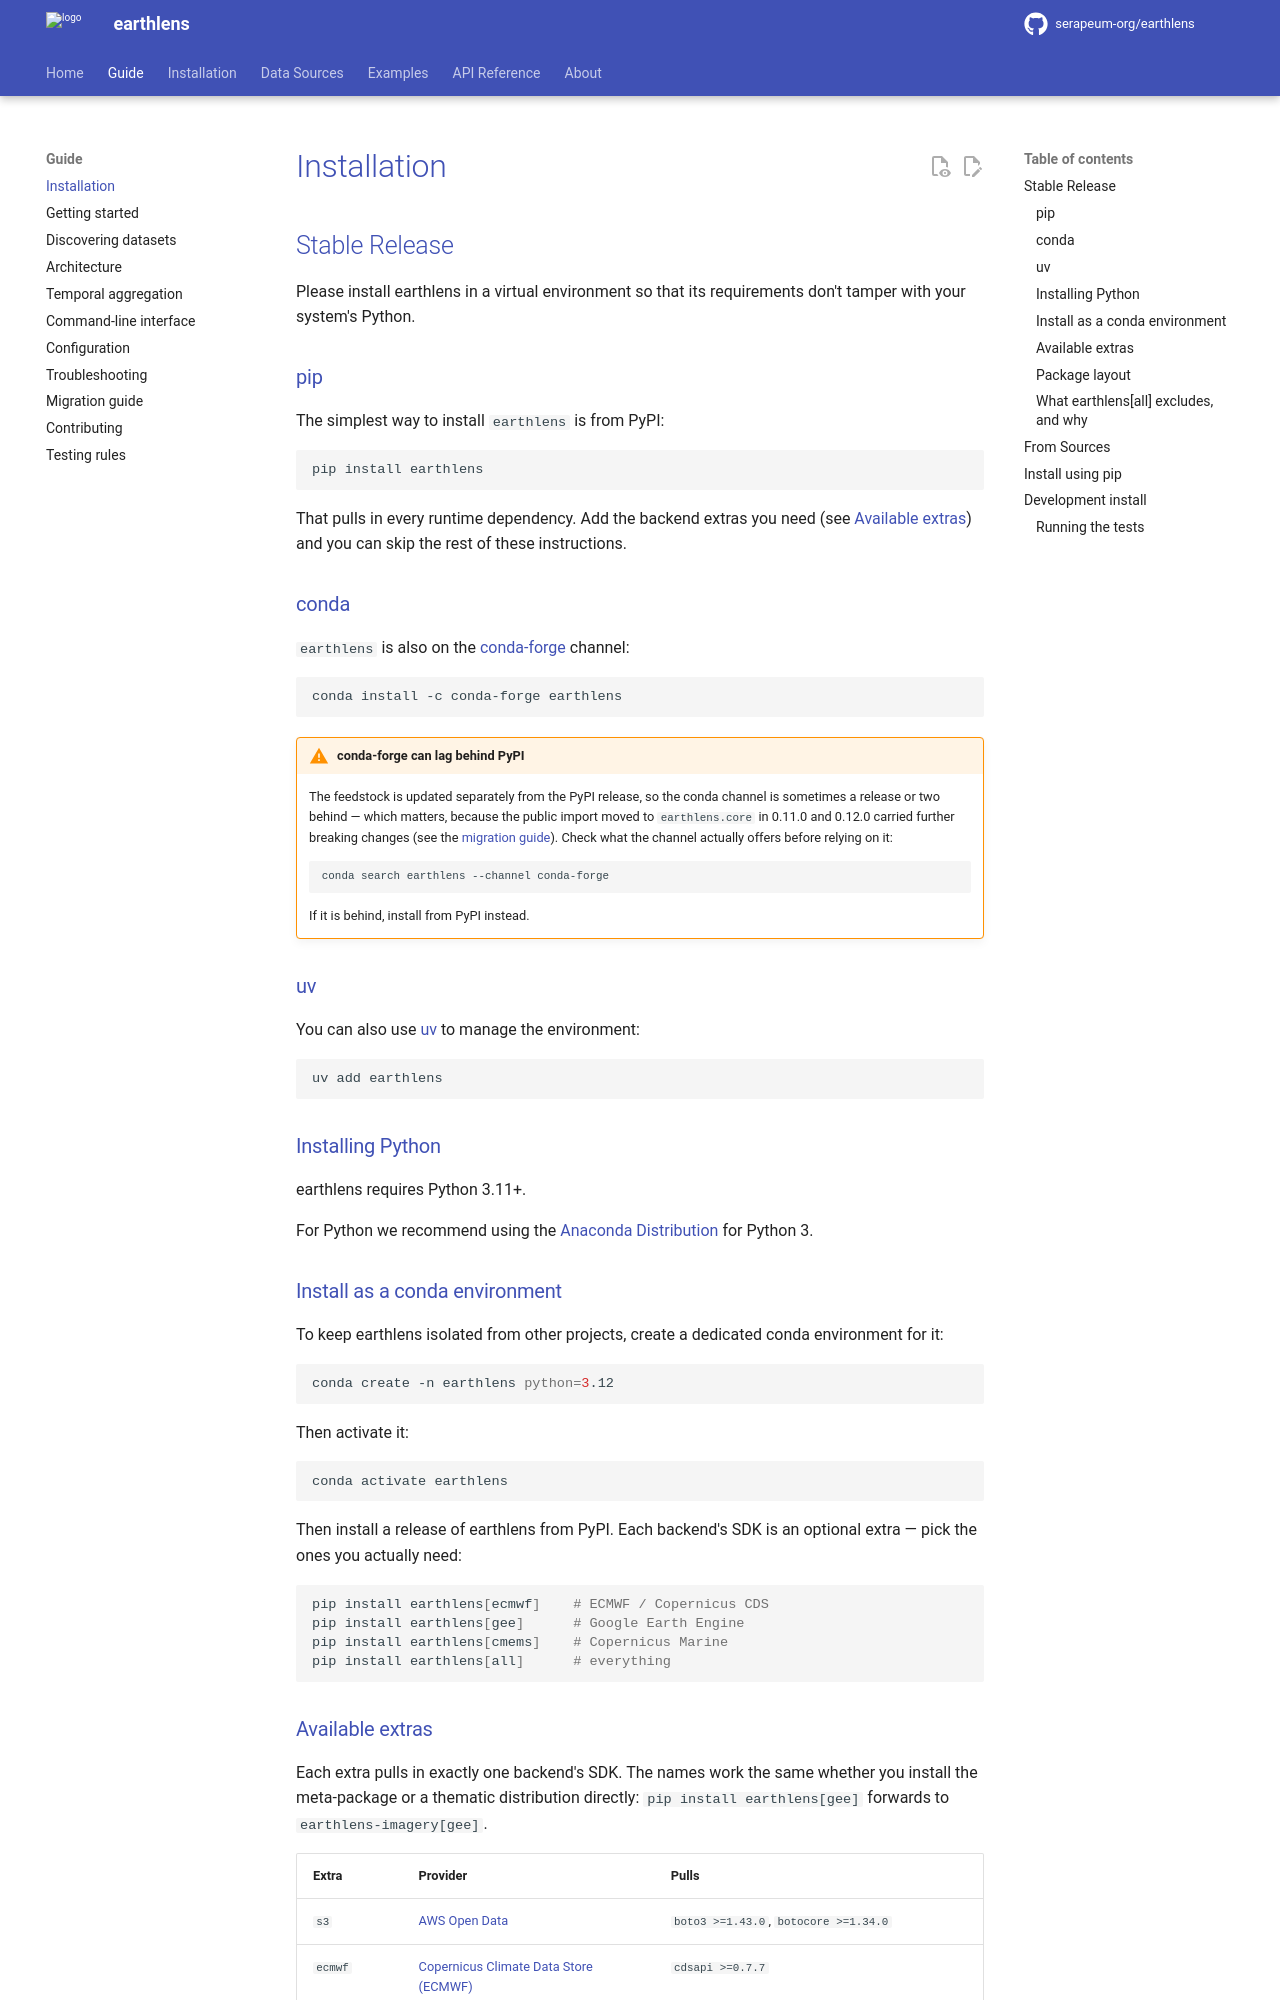

repository: serapeum-org/earthlens · page: 0.33.0/installation/index.html · generator: mkdocs

# Installation

## Stable Release

Please install earthlens in a virtual environment so that its requirements don't tamper with your system's Python.

### pip

The simplest way to install `earthlens` is from PyPI:

```bash
pip install earthlens
```

That pulls in every runtime dependency. Add the backend extras you need (see
[Available extras](#available-extras)) and you can skip the rest of these
instructions.

### conda

`earthlens` is also on the [conda-forge](https://conda-forge.org) channel:

```bash
conda install -c conda-forge earthlens
```

!!! warning "conda-forge can lag behind PyPI"
    The feedstock is updated separately from the PyPI release, so the conda
    channel is sometimes a release or two behind — which matters, because the
    public import moved to `earthlens.core` in 0.11.0 and 0.12.0 carried
    further breaking changes (see the [migration guide](migration.md)). Check
    what the channel actually offers before relying on it:

    ```bash
    conda search earthlens --channel conda-forge
    ```

    If it is behind, install from PyPI instead.

### uv

You can also use [uv](https://docs.astral.sh/uv/) to manage the environment:

```bash
uv add earthlens
```

### Installing Python

earthlens requires Python 3.11+.

For Python we recommend using the [Anaconda Distribution](https://www.anaconda.com/download/) for Python 3.

### Install as a conda environment

To keep earthlens isolated from other projects, create a dedicated conda
environment for it:

```bash
conda create -n earthlens python=3.12
```

Then activate it:

```bash
conda activate earthlens
```

Then install a release of earthlens from PyPI. Each backend's SDK
is an optional extra — pick the ones you actually need:

```bash
pip install earthlens[ecmwf]    # ECMWF / Copernicus CDS
pip install earthlens[gee]      # Google Earth Engine
pip install earthlens[cmems]    # Copernicus Marine
pip install earthlens[all]      # everything
```
